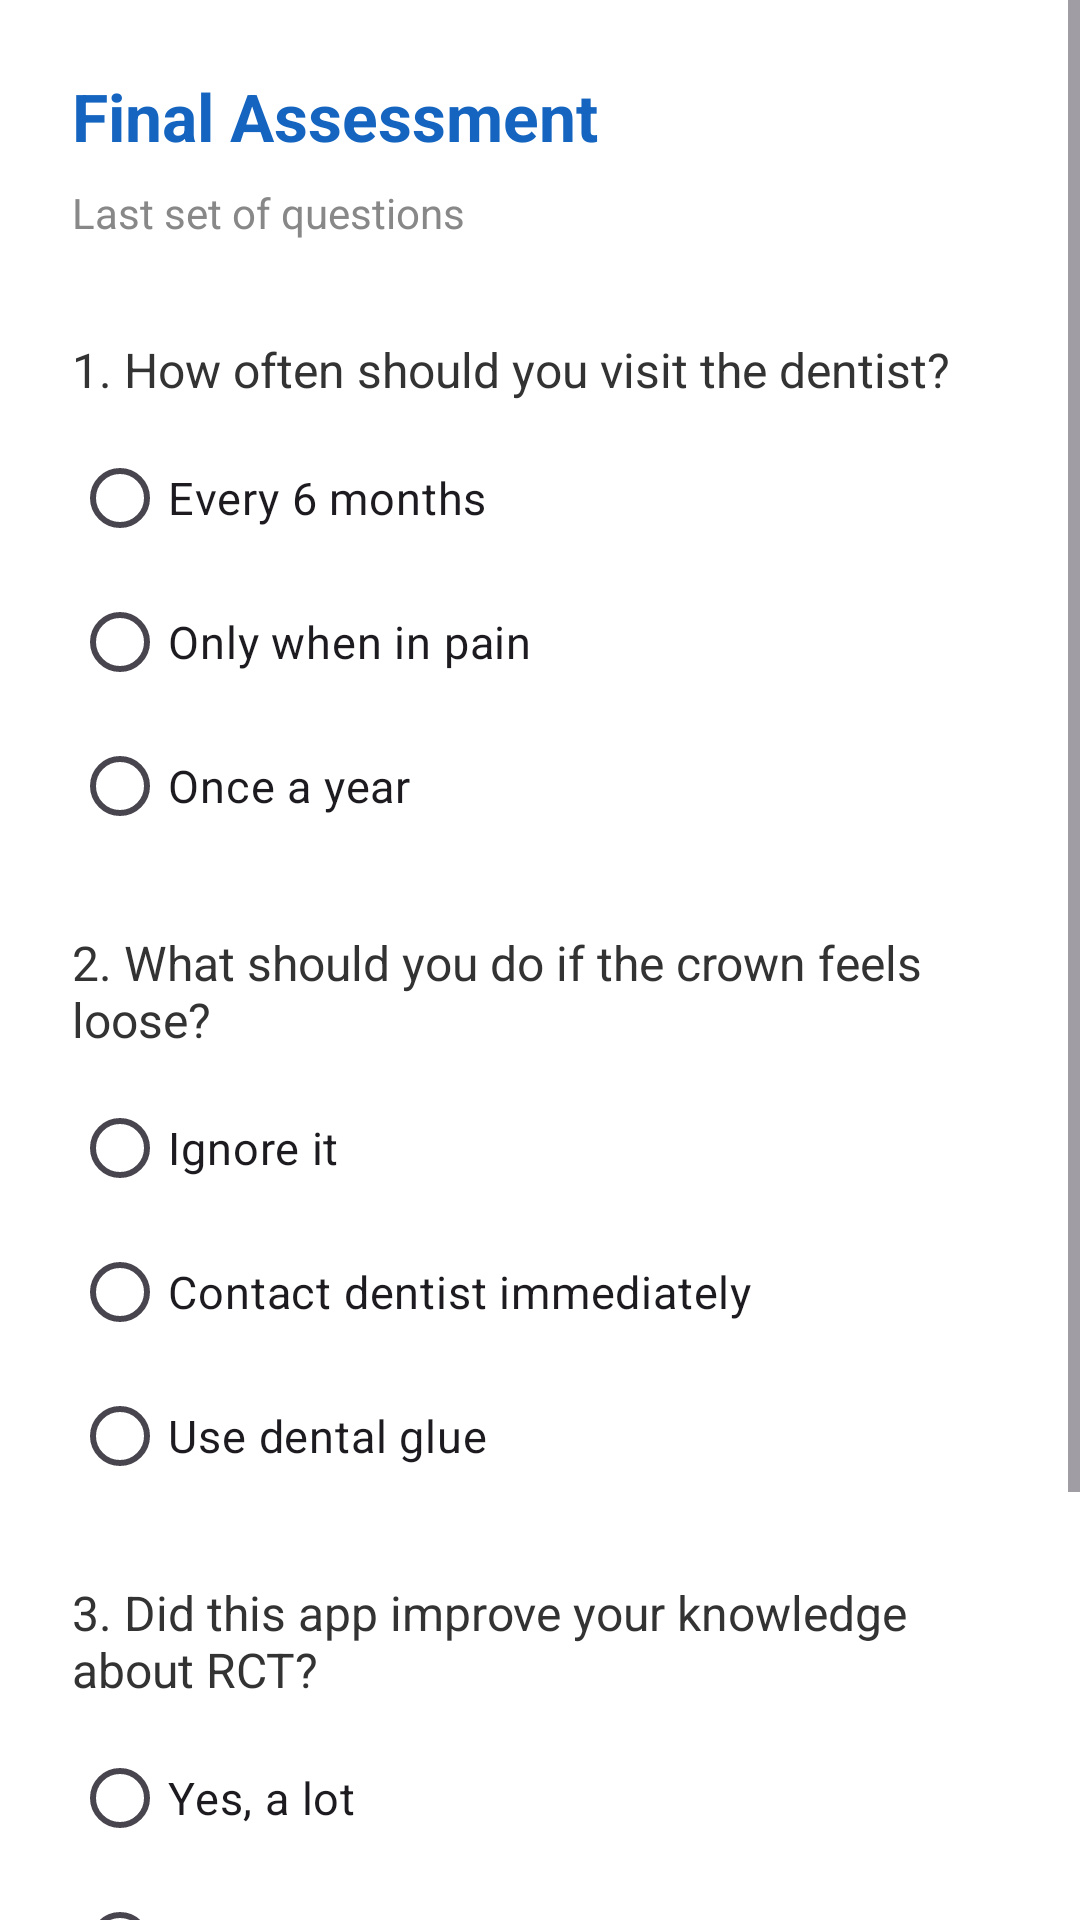

Reconstruct the res/layout file that produces this screen, plus the resources it refers to.
<!-- AndroidManifest.xml: application theme Theme.RCTEducationApp -->
<!-- res/layout/activity_final_assessment.xml -->
<?xml version="1.0" encoding="utf-8"?>
<ScrollView
    xmlns:android="http://schemas.android.com/apk/res/android"
    android:layout_width="match_parent"
    android:layout_height="match_parent"
    android:background="#FFFFFF">

    <LinearLayout
        android:layout_width="match_parent"
        android:layout_height="wrap_content"
        android:orientation="vertical"
        android:padding="24dp">

        <TextView
            android:text="@string/final_title"
            android:textSize="22sp"
            android:textStyle="bold"
            android:textColor="#1565C0"
            android:layout_marginBottom="8dp"
            android:layout_width="wrap_content"
            android:layout_height="wrap_content"/>

        <TextView
            android:text="@string/final_subtitle"
            android:textSize="14sp"
            android:textColor="#888888"
            android:layout_marginBottom="32dp"
            android:layout_width="wrap_content"
            android:layout_height="wrap_content"/>

        <TextView
            android:text="@string/final_q1"
            android:textSize="16sp"
            android:textColor="#333333"
            android:layout_marginBottom="8dp"
            android:layout_width="wrap_content"
            android:layout_height="wrap_content"/>

        <RadioGroup
            android:id="@+id/rg1"
            android:layout_marginBottom="24dp"
            android:layout_width="wrap_content"
            android:layout_height="wrap_content">

            <RadioButton
                android:id="@+id/rb1a"
                android:text="@string/final_q1_a"
                android:textSize="15sp"
                android:layout_width="wrap_content"
                android:layout_height="wrap_content"/>
            <RadioButton
                android:id="@+id/rb1b"
                android:text="@string/final_q1_b"
                android:textSize="15sp"
                android:layout_width="wrap_content"
                android:layout_height="wrap_content"/>
            <RadioButton
                android:id="@+id/rb1c"
                android:text="@string/final_q1_c"
                android:textSize="15sp"
                android:layout_width="wrap_content"
                android:layout_height="wrap_content"/>
        </RadioGroup>

        <TextView
            android:text="@string/final_q2"
            android:textSize="16sp"
            android:textColor="#333333"
            android:layout_marginBottom="8dp"
            android:layout_width="wrap_content"
            android:layout_height="wrap_content"/>

        <RadioGroup
            android:id="@+id/rg2"
            android:layout_marginBottom="24dp"
            android:layout_width="wrap_content"
            android:layout_height="wrap_content">

            <RadioButton
                android:id="@+id/rb2a"
                android:text="@string/final_q2_a"
                android:textSize="15sp"
                android:layout_width="wrap_content"
                android:layout_height="wrap_content"/>
            <RadioButton
                android:id="@+id/rb2b"
                android:text="@string/final_q2_b"
                android:textSize="15sp"
                android:layout_width="wrap_content"
                android:layout_height="wrap_content"/>
            <RadioButton
                android:id="@+id/rb2c"
                android:text="@string/final_q2_c"
                android:textSize="15sp"
                android:layout_width="wrap_content"
                android:layout_height="wrap_content"/>
        </RadioGroup>

        <TextView
            android:text="@string/final_q3"
            android:textSize="16sp"
            android:textColor="#333333"
            android:layout_marginBottom="8dp"
            android:layout_width="wrap_content"
            android:layout_height="wrap_content"/>

        <RadioGroup
            android:id="@+id/rg3"
            android:layout_marginBottom="32dp"
            android:layout_width="wrap_content"
            android:layout_height="wrap_content">

            <RadioButton
                android:id="@+id/rb3a"
                android:text="@string/final_q3_a"
                android:textSize="15sp"
                android:layout_width="wrap_content"
                android:layout_height="wrap_content"/>
            <RadioButton
                android:id="@+id/rb3b"
                android:text="@string/final_q3_b"
                android:textSize="15sp"
                android:layout_width="wrap_content"
                android:layout_height="wrap_content"/>
            <RadioButton
                android:id="@+id/rb3c"
                android:text="@string/final_q3_c"
                android:textSize="15sp"
                android:layout_width="wrap_content"
                android:layout_height="wrap_content"/>
        </RadioGroup>

        <Button
            android:id="@+id/btnFinish"
            android:text="@string/complete_assessment"
            android:layout_width="match_parent"
            android:layout_height="wrap_content"
            android:backgroundTint="#2E7D32"/>

    </LinearLayout>
</ScrollView>
<!-- resources referenced by this layout -->
<resources>
  <string name="complete_assessment">Complete Assessment</string>
  <string name="final_q1">1. How often should you visit the dentist?</string>
  <string name="final_q1_a">Every 6 months</string>
  <string name="final_q1_b">Only when in pain</string>
  <string name="final_q1_c">Once a year</string>
  <string name="final_q2">2. What should you do if the crown feels loose?</string>
  <string name="final_q2_a">Ignore it</string>
  <string name="final_q2_b">Contact dentist immediately</string>
  <string name="final_q2_c">Use dental glue</string>
  <string name="final_q3">3. Did this app improve your knowledge about RCT?</string>
  <string name="final_q3_a">Yes, a lot</string>
  <string name="final_q3_b">Somewhat</string>
  <string name="final_q3_c">Not much</string>
  <string name="final_subtitle">Last set of questions</string>
  <string name="final_title">Final Assessment</string>
  <style name="Theme.RCTEducationApp" parent="Base.Theme.RCTEducationApp" />
  <style name="Base.Theme.RCTEducationApp" parent="Theme.Material3.DayNight.NoActionBar">
          
          
      </style>
</resources>
